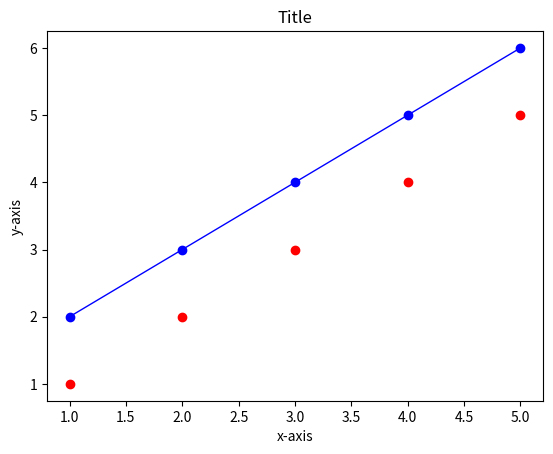

This chart was generated by the following Python code:
import matplotlib.pyplot as plt

x_list = [1, 2, 3, 4, 5]
y1_list = [1, 2, 3, 4, 5]
y2_list = [2, 3, 4, 5, 6]
plt.plot(x_list, y1_list, color='r', linestyle='', marker='o')
plt.plot(x_list, y2_list, color='b', linestyle='-', linewidth=1, marker='o')

plt.xlabel('x-axis')
plt.ylabel('y-axis')
plt.title('Title')

plt.show()
